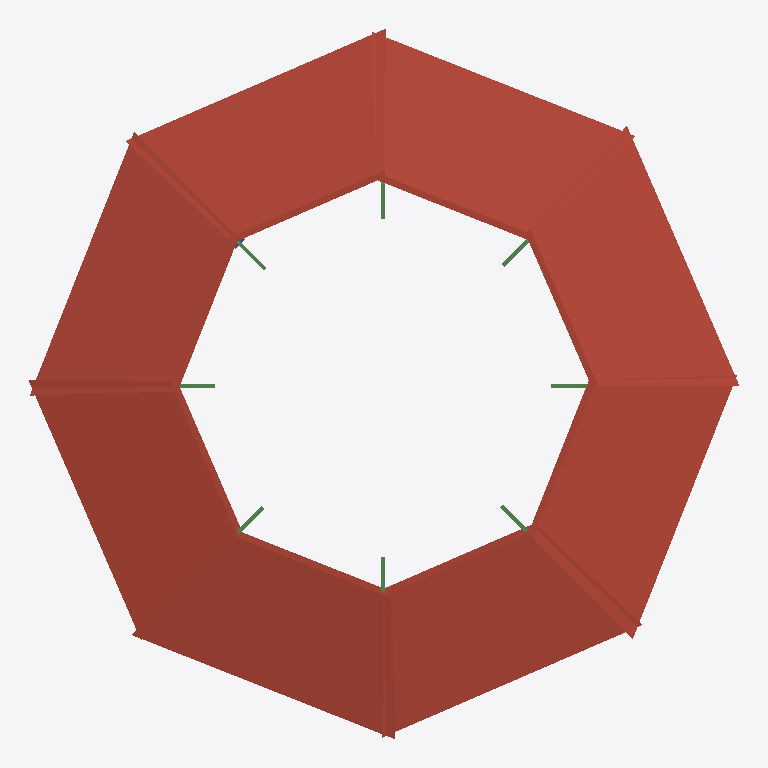
Plan cut of the same IFC building model at storey 'Roof' (level 4.50 m, cut at 5.90 m), seen from above with north up, elements coloured by IFC class: 8 roofs (red-brown), 8 beams (green). Cut surfaces are drawn darker.
Extent 15.9 m × 15.9 m × 7.5 m (x, y, z). Storeys (2): Floor at 0.00 m; Roof at 4.50 m. Elements (40): 16 IfcBeam, 8 IfcColumn, 8 IfcRoof, 7 IfcRailing, 1 IfcSlab.

HEADER;
FILE_DESCRIPTION(('ViewDefinition[DesignTransferView]'),'2;1');
FILE_NAME('so7-capstone.ifc','2025-09-17T01:08:20+08:00',(''),(''),'IfcOpenShell 0.8.3-post1','Bonsai 0.8.3-post1','');
FILE_SCHEMA(('IFC4'));
ENDSEC;
DATA;
#1=IFCPROJECT('1jSPiRp257pe2yunXth_le',$,'My Project',$,$,$,$,(#14,#26),#9);
#31=IFCSITE('2XKuV00XbAcwHKS2w6T2tn',$,'My Site',$,$,#54,$,$,$,$,$,$,$,$);
#37=IFCBUILDING('2ZBW4SBQ9BWPIFcL2FdgQ6',$,'My Building',$,$,#60,$,$,$,$,$,$);
#43=IFCBUILDINGSTOREY('1orf_RnHD58OvOxC02ZNSo',$,'Floor',$,$,#66,$,$,$,$);
#67=IFCBUILDINGSTOREY('2RfHfGoAPEnAKqN42Z3sZi',$,'Roof',$,$,#582,$,$,$,$);
#1046=IFCROOF('134DB8eE58yBgdTLQROYO_',$,'Roof',$,$,#1078,#1059,$,$);
#1112=IFCROOF('1kGXmlfurCiwmtzfhXRv_R',$,'Roof',$,$,#1472,#1125,$,$);
#1131=IFCROOF('1e51ksZzXDHPOXogUOqk7G',$,'Roof',$,$,#1477,#1144,$,$);
#1060=IFCROOF('2aFEXwYHT4qvL4kkiwMOqc',$,'Roof',$,$,#1111,#1073,$,$);
#1002=IFCROOF('1vojEJuX98GPJ2LtDbjfZF',$,'Roof',$,$,#1045,#1011,$,$);
#1093=IFCROOF('215KI36qH4ZfAbqYI7HTGz',$,'Roof',$,$,#1467,#1106,$,$);
#1079=IFCROOF('0tdWMQE1b1NhtGXcFIzSnQ',$,'Roof',$,$,#1130,#1092,$,$);
#1145=IFCROOF('2xYVeDWHjAixCeGNzn3FJX',$,'Roof',$,$,#1482,#1158,$,$);
#753=IFCBEAM('0tESGdRWHD7RX0ZYgCPMcD',$,'Beam',$,$,#1392,#766,$,$);
#767=IFCBEAM('0pIBiPq0X69g$bMO7VcHE8',$,'Beam',$,$,#1397,#780,$,$);
#781=IFCBEAM('02ufpl1tfAPgwsnSezrWQQ',$,'Beam',$,$,#1402,#794,$,$);
#583=IFCBEAM('3t5qmu1Nv9_uabYi2BE8j7',$,'Beam',$,$,#681,#593,$,$);
#701=IFCBEAM('27HTypNp95svDJ4vGPq1ZI',$,'Beam',$,$,#1387,#714,$,$);
#682=IFCBEAM('3AdPh3e8j2uP6LSqEMR0rZ',$,'Beam',$,$,#700,#695,$,$);
#715=IFCBEAM('3phWOds$bEF8$Xkj68y95Q',$,'Beam',$,$,#752,#728,$,$);
#635=IFCBEAM('0i0TkPcgb1rOoMFDb2e8vq',$,'Beam',$,$,#733,#643,$,$);
ENDSEC;